Labelled photos from "docs", an image-classification folder in LKDM7/HomeLink-Energy. The possible labels are: battery footprint, footprint, hydro, hydro industrial, visual, wind.

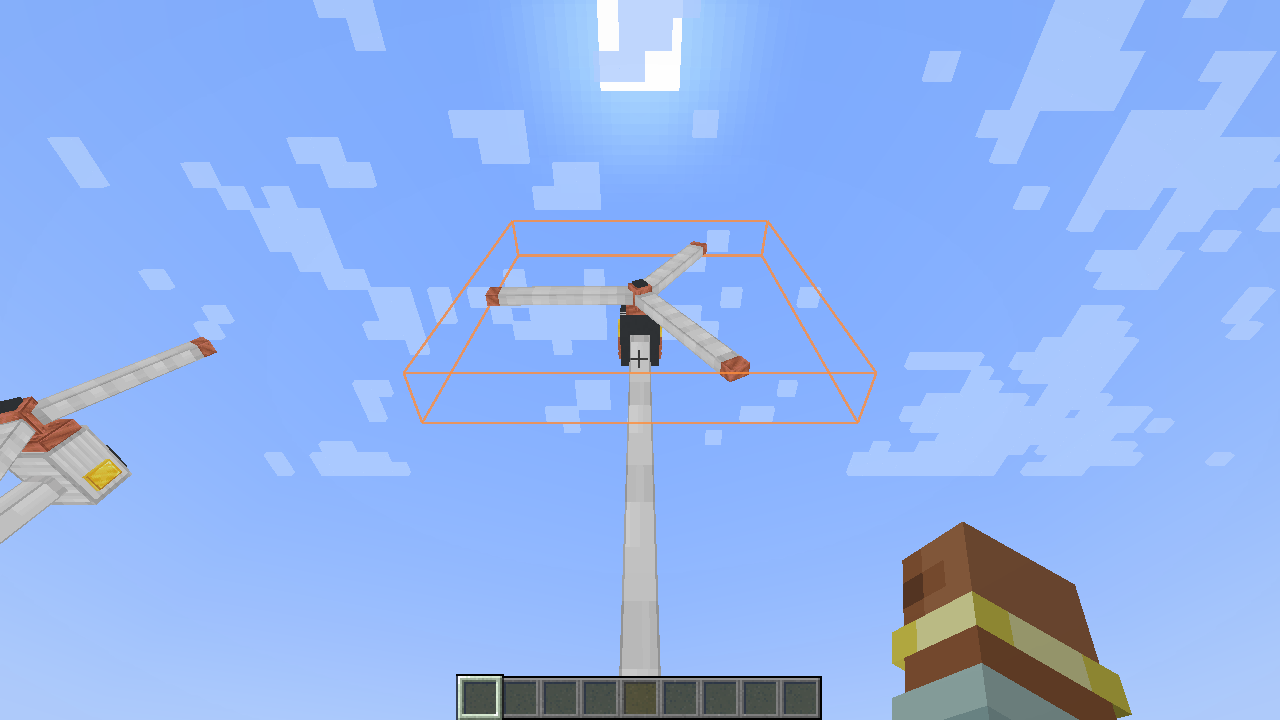
Label: wind

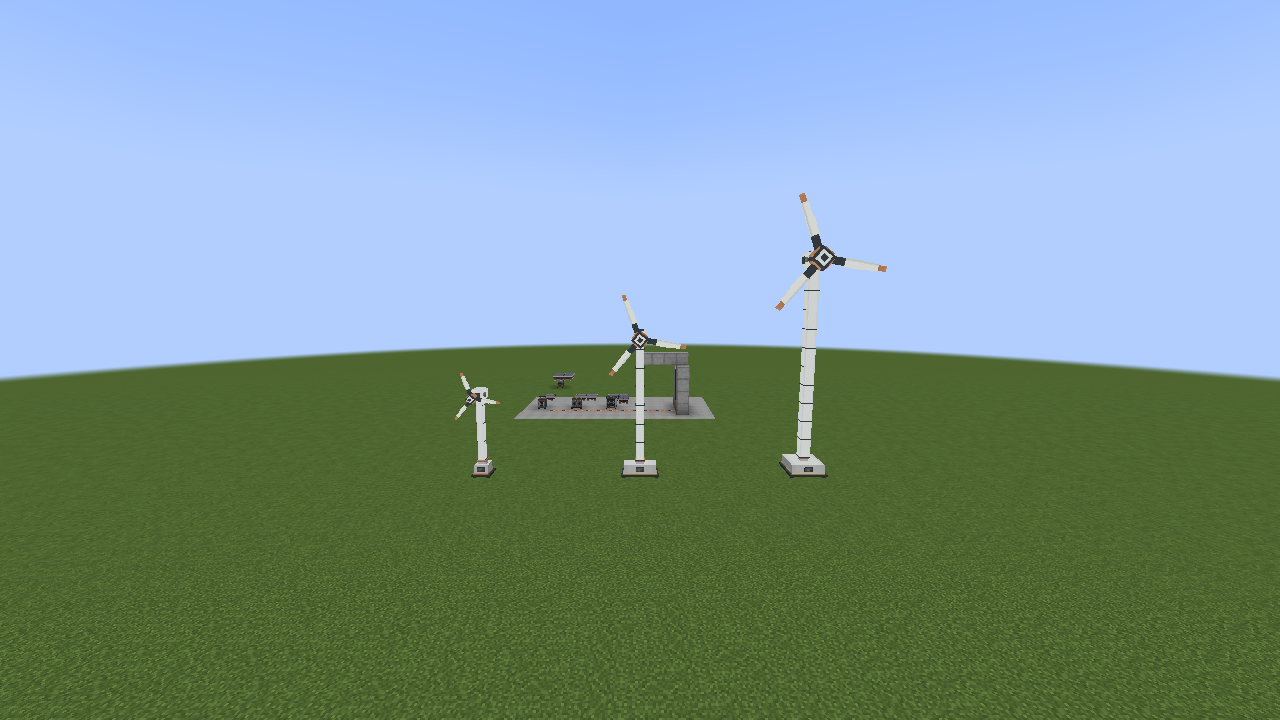
Label: footprint

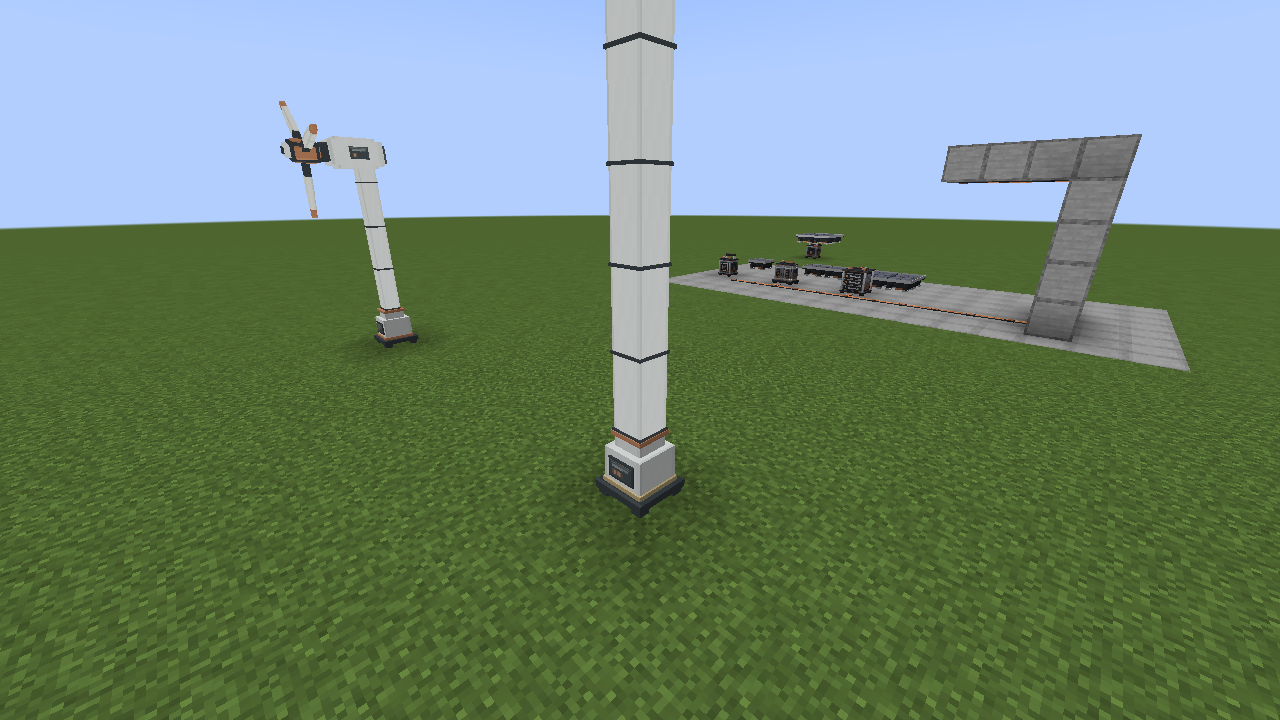
Label: visual

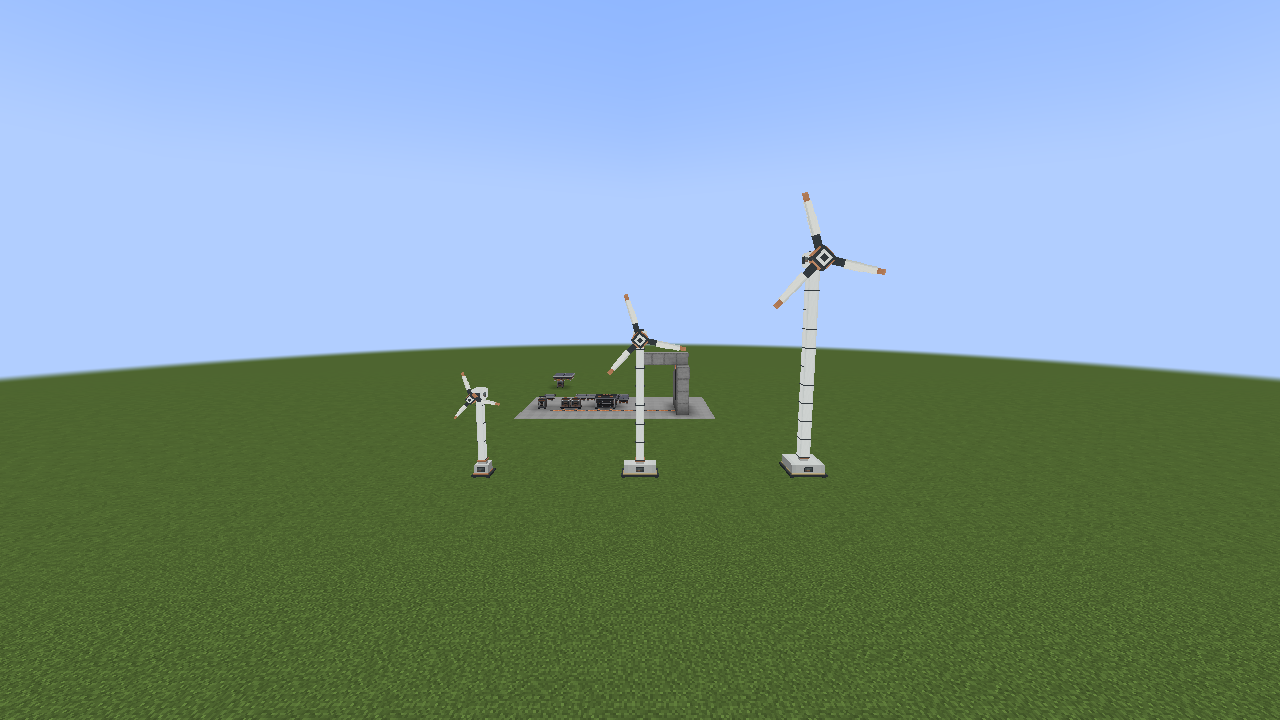
Label: battery footprint

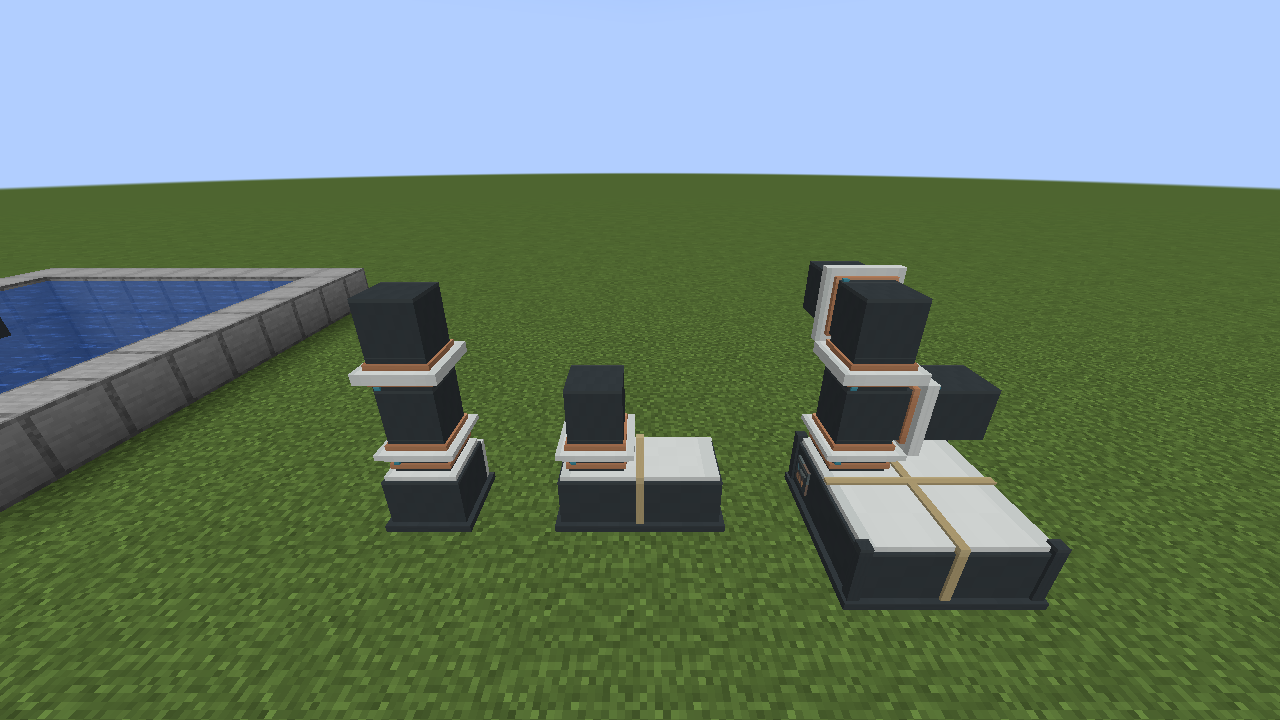
Label: hydro

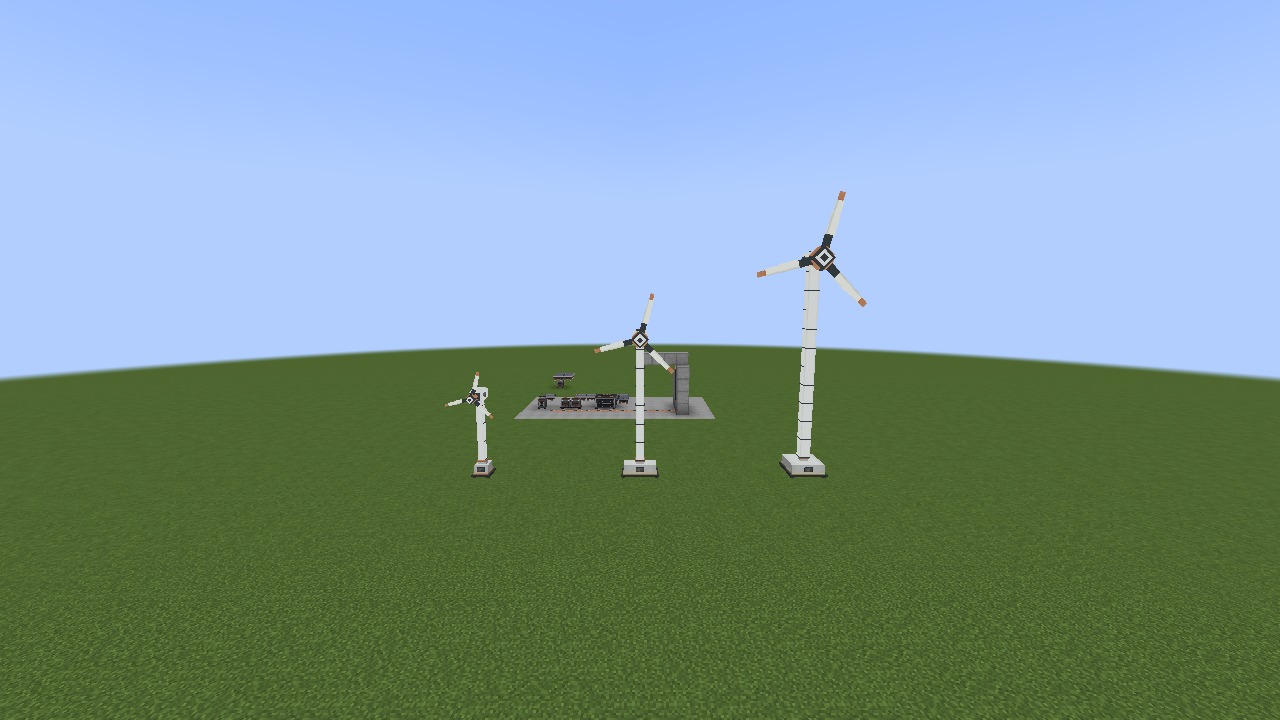
Label: battery footprint
